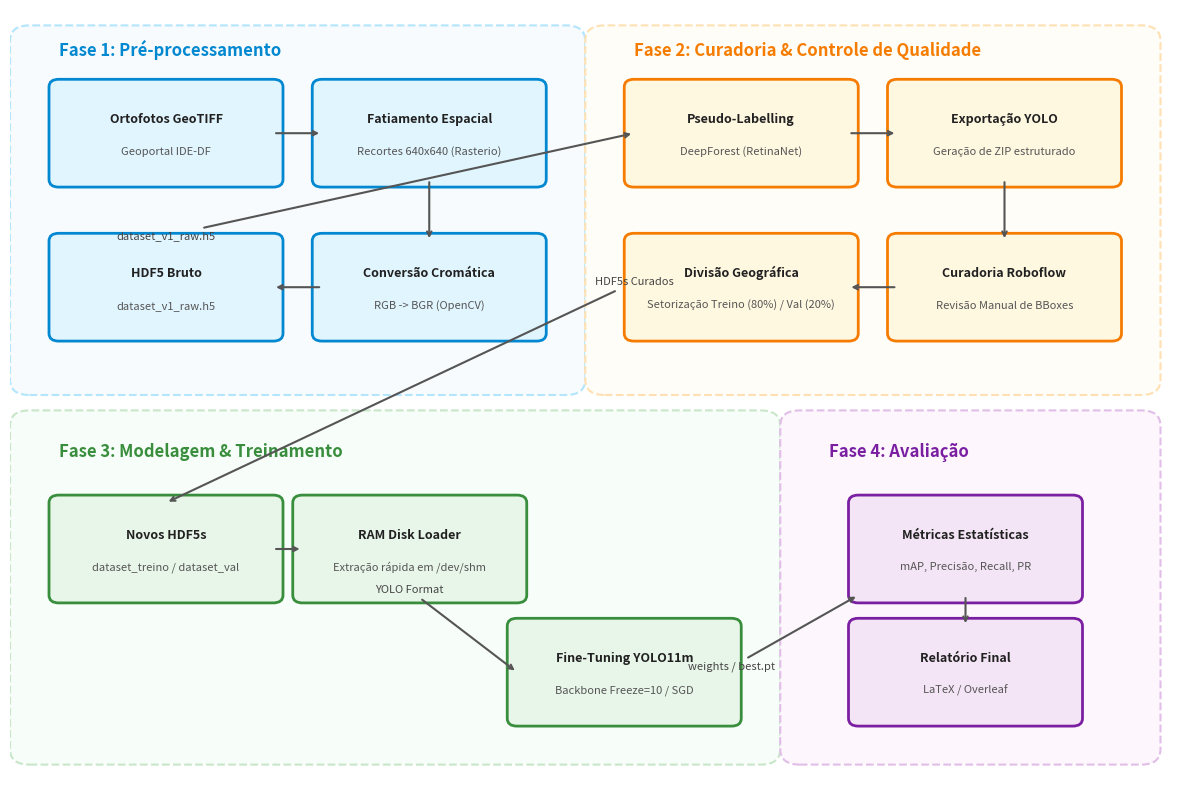

Write the Python code that produced this figure.
import os
import matplotlib.pyplot as plt
import matplotlib.patches as patches

def generate_pipeline_diagram():
    # Set up figure
    fig, ax = plt.subplots(figsize=(12, 8), dpi=300)
    ax.set_xlim(0, 12)
    ax.set_ylim(0, 10)
    ax.axis('off')
    
    # Define colors
    colors = {
        'phase1_bg': '#e1f5fe', 'phase1_border': '#0288d1',
        'phase2_bg': '#fff8e1', 'phase2_border': '#f57c00',
        'phase3_bg': '#e8f5e9', 'phase3_border': '#388e3c',
        'phase4_bg': '#f3e5f5', 'phase4_border': '#7b1fa2',
        'text_dark': '#212121',
        'arrow': '#555555'
    }
    
    # Draw background group boxes (Swimlanes / Phases)
    # Phase 1: Pré-processamento
    p1_rect = patches.FancyBboxPatch(
        (0.2, 5.2), 5.5, 4.4, boxstyle="round,pad=0.2",
        facecolor='#f7fbfd', edgecolor='#b3e5fc', linestyle='--', linewidth=1.5
    )
    ax.add_patch(p1_rect)
    ax.text(0.5, 9.4, "Fase 1: Pré-processamento", fontsize=12, fontweight='bold', color=colors['phase1_border'])
    
    # Phase 2: Curadoria e QA
    p2_rect = patches.FancyBboxPatch(
        (6.1, 5.2), 5.5, 4.4, boxstyle="round,pad=0.2",
        facecolor='#fffdf7', edgecolor='#ffe0b2', linestyle='--', linewidth=1.5
    )
    ax.add_patch(p2_rect)
    ax.text(6.4, 9.4, "Fase 2: Curadoria & Controle de Qualidade", fontsize=12, fontweight='bold', color=colors['phase2_border'])
    
    # Phase 3: Treinamento
    p3_rect = patches.FancyBboxPatch(
        (0.2, 0.4), 7.5, 4.2, boxstyle="round,pad=0.2",
        facecolor='#f7fdf8', edgecolor='#c8e6c9', linestyle='--', linewidth=1.5
    )
    ax.add_patch(p3_rect)
    ax.text(0.5, 4.2, "Fase 3: Modelagem & Treinamento", fontsize=12, fontweight='bold', color=colors['phase3_border'])
    
    # Phase 4: Avaliação
    p4_rect = patches.FancyBboxPatch(
        (8.1, 0.4), 3.5, 4.2, boxstyle="round,pad=0.2",
        facecolor='#fdf7fd', edgecolor='#e1bee7', linestyle='--', linewidth=1.5
    )
    ax.add_patch(p4_rect)
    ax.text(8.4, 4.2, "Fase 4: Avaliação", fontsize=12, fontweight='bold', color=colors['phase4_border'])
    
    # Helper to draw nodes
    def draw_node(x, y, w, h, bg_color, border_color, title, subtitle):
        rect = patches.FancyBboxPatch(
            (x, y), w, h, boxstyle="round,pad=0.1",
            facecolor=bg_color, edgecolor=border_color, linewidth=2
        )
        ax.add_patch(rect)
        ax.text(x + w/2, y + h*0.65, title, fontsize=9, fontweight='bold', 
                color=colors['text_dark'], ha='center', va='center')
        ax.text(x + w/2, y + h*0.3, subtitle, fontsize=8, 
                color='#555555', ha='center', va='center')
        
    # Helper to draw arrows
    def draw_arrow(x1, y1, x2, y2, label=""):
        ax.annotate(
            label, xy=(x2, y2), xytext=(x1, y1),
            arrowprops=dict(facecolor=colors['arrow'], edgecolor=colors['arrow'], 
                            arrowstyle="->", lw=1.5, shrinkA=2, shrinkB=2),
            fontsize=8, color='#444444', ha='center', va='bottom'
        )

    # --- Phase 1 Nodes ---
    # N1: Ortofotos GeoTIFF
    draw_node(0.5, 7.8, 2.2, 1.2, colors['phase1_bg'], colors['phase1_border'], 
              "Ortofotos GeoTIFF", "Geoportal IDE-DF")
    # N2: Slicing Rasterio
    draw_node(3.2, 7.8, 2.2, 1.2, colors['phase1_bg'], colors['phase1_border'], 
              "Fatiamento Espacial", "Recortes 640x640 (Rasterio)")
    # N3: Normalização e BGR
    draw_node(3.2, 5.8, 2.2, 1.2, colors['phase1_bg'], colors['phase1_border'], 
              "Conversão Cromática", "RGB -> BGR (OpenCV)")
    # N4: HDF5 Bruto
    draw_node(0.5, 5.8, 2.2, 1.2, colors['phase1_bg'], colors['phase1_border'], 
              "HDF5 Bruto", "dataset_v1_raw.h5")

    # --- Phase 2 Nodes ---
    # N5: Pseudo-Labelling
    draw_node(6.4, 7.8, 2.2, 1.2, colors['phase2_bg'], colors['phase2_border'], 
              "Pseudo-Labelling", "DeepForest (RetinaNet)")
    # N6: Exportador Roboflow
    draw_node(9.1, 7.8, 2.2, 1.2, colors['phase2_bg'], colors['phase2_border'], 
              "Exportação YOLO", "Geração de ZIP estruturado")
    # N7: Curadoria Visual
    draw_node(9.1, 5.8, 2.2, 1.2, colors['phase2_bg'], colors['phase2_border'], 
              "Curadoria Roboflow", "Revisão Manual de BBoxes")
    # N8: Particionamento Geográfico
    draw_node(6.4, 5.8, 2.2, 1.2, colors['phase2_bg'], colors['phase2_border'], 
              "Divisão Geográfica", "Setorização Treino (80%) / Val (20%)")

    # --- Phase 3 Nodes ---
    # N9: Novos HDF5s
    draw_node(0.5, 2.4, 2.2, 1.2, colors['phase3_bg'], colors['phase3_border'], 
              "Novos HDF5s", "dataset_treino / dataset_val")
    # N10: RAM Disk Loader
    draw_node(3.0, 2.4, 2.2, 1.2, colors['phase3_bg'], colors['phase3_border'], 
              "RAM Disk Loader", "Extração rápida em /dev/shm")
    # N11: YOLOv11m Fine-tuning
    draw_node(5.2, 0.8, 2.2, 1.2, colors['phase3_bg'], colors['phase3_border'], 
              "Fine-Tuning YOLO11m", "Backbone Freeze=10 / SGD")
    
    # --- Phase 4 Nodes ---
    # N12: Avaliação Estatística
    draw_node(8.7, 2.4, 2.2, 1.2, colors['phase4_bg'], colors['phase4_border'], 
              "Métricas Estatísticas", "mAP, Precisão, Recall, PR")
    # N13: Relatório Científico
    draw_node(8.7, 0.8, 2.2, 1.2, colors['phase4_bg'], colors['phase4_border'], 
              "Relatório Final", "LaTeX / Overleaf")

    # --- Arrows ---
    # Phase 1 Flow
    draw_arrow(2.7, 8.4, 3.2, 8.4)  # N1 -> N2
    draw_arrow(4.3, 7.8, 4.3, 7.0)  # N2 -> N3
    draw_arrow(3.2, 6.4, 2.7, 6.4)  # N3 -> N4
    
    # Connection to Phase 2
    draw_arrow(1.6, 7.0, 6.4, 8.4, "dataset_v1_raw.h5") # N4 -> N5
    
    # Phase 2 Flow
    draw_arrow(8.6, 8.4, 9.1, 8.4)  # N5 -> N6
    draw_arrow(10.2, 7.8, 10.2, 7.0) # N6 -> N7
    draw_arrow(9.1, 6.4, 8.6, 6.4)  # N7 -> N8
    
    # Connection to Phase 3
    draw_arrow(6.4, 6.4, 1.6, 3.6, "HDF5s Curados") # N8 -> N9
    
    # Phase 3 Flow
    draw_arrow(2.7, 3.0, 3.0, 3.0)  # N9 -> N10
    draw_arrow(4.1, 2.4, 5.2, 1.4, "YOLO Format") # N10 -> N11
    
    # Connection to Phase 4
    draw_arrow(7.4, 1.4, 8.7, 2.4, "weights / best.pt") # N11 -> N12
    draw_arrow(9.8, 2.4, 9.8, 2.0)  # N12 -> N13
    
    plt.tight_layout()
    os.makedirs('figuras', exist_ok=True)
    plt.savefig('figuras/pipeline.png', bbox_inches='tight', dpi=300)
    plt.close()
    print("Pipeline diagram generated successfully at figuras/pipeline.png")

if __name__ == '__main__':
    generate_pipeline_diagram()
